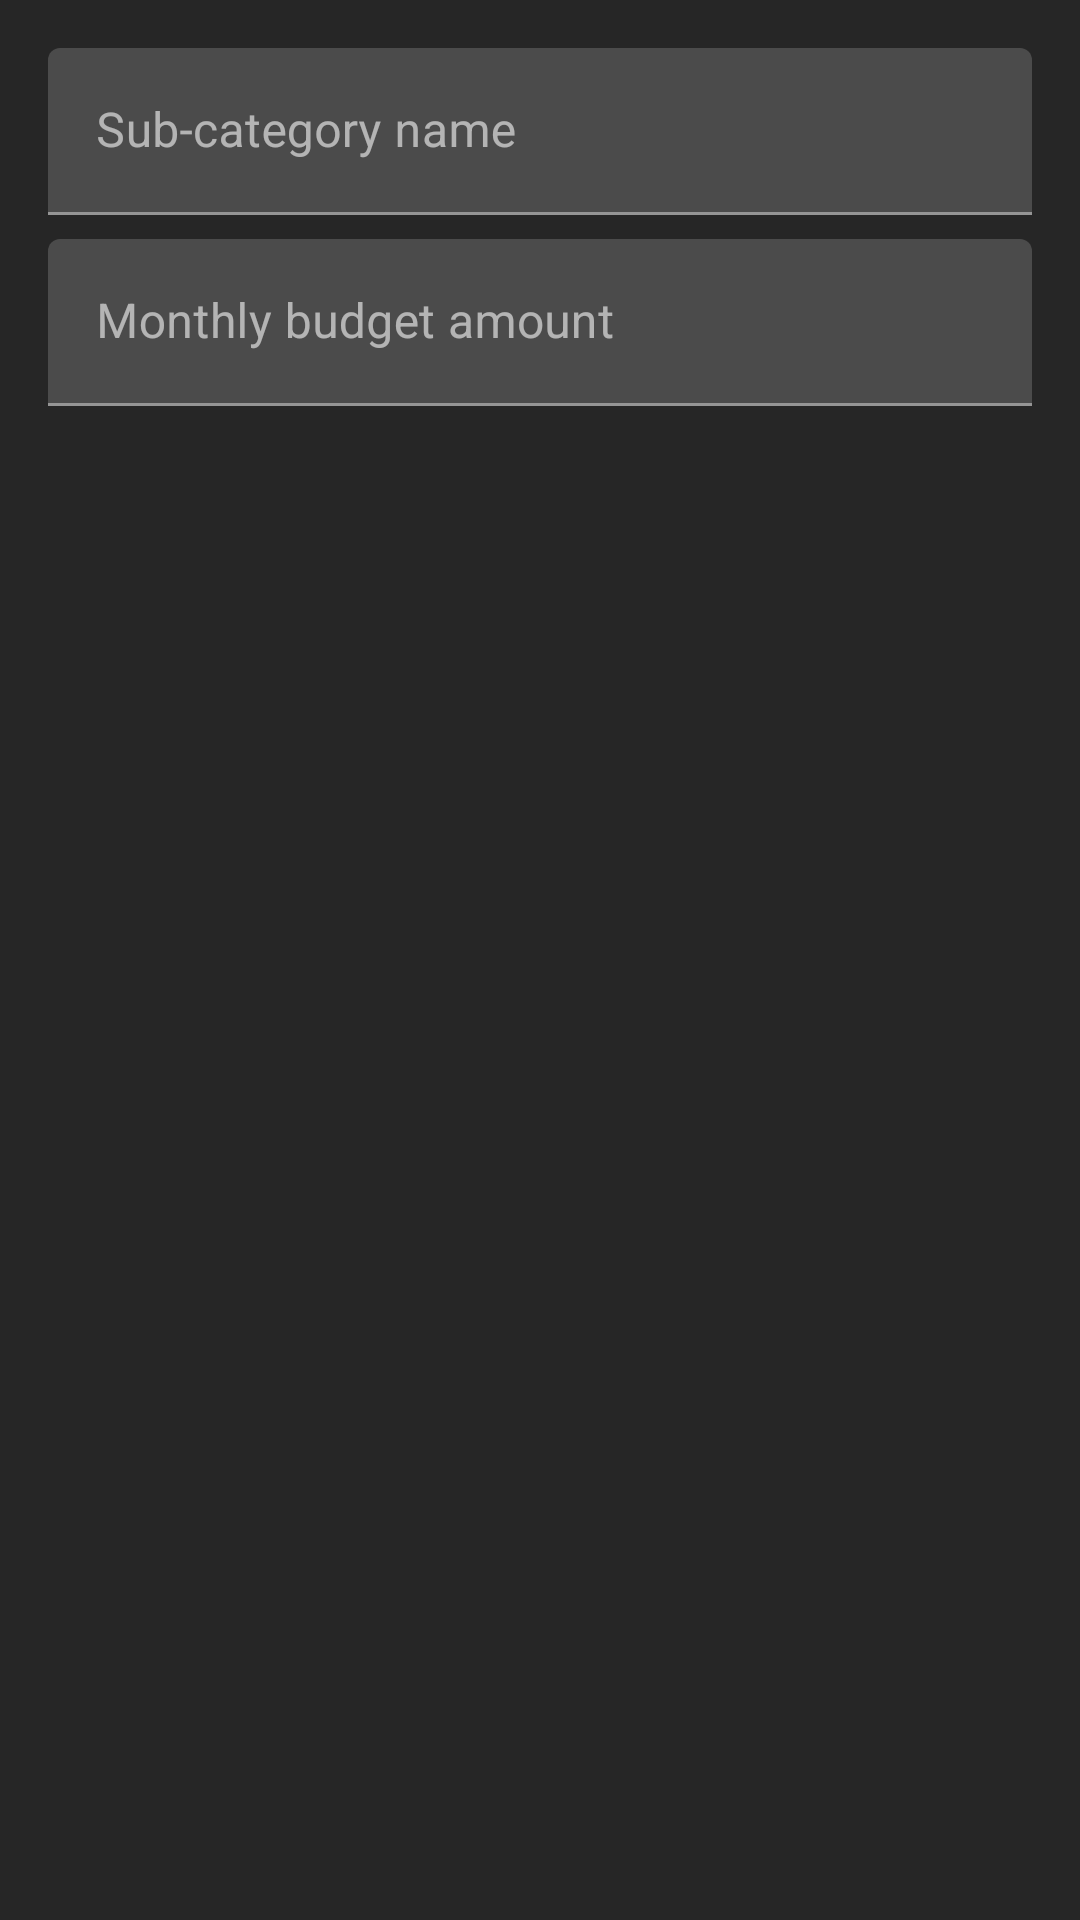

Reconstruct the res/layout file that produces this screen, plus the resources it refers to.
<!-- AndroidManifest.xml: application theme Theme.Inventory -->
<!-- res/layout/dialog_add_sub_category.xml -->
<?xml version="1.0" encoding="utf-8"?>
<LinearLayout xmlns:android="http://schemas.android.com/apk/res/android"
    android:layout_width="match_parent"
    android:layout_height="wrap_content"
    android:orientation="vertical"
    android:padding="16dp">

    <com.google.android.material.textfield.TextInputLayout
        android:layout_width="match_parent"
        android:layout_height="wrap_content"
        android:hint="Sub-category name">
        <com.google.android.material.textfield.TextInputEditText
            android:id="@+id/etName"
            android:layout_width="match_parent"
            android:layout_height="wrap_content" />
    </com.google.android.material.textfield.TextInputLayout>

    <com.google.android.material.textfield.TextInputLayout
        android:layout_width="match_parent"
        android:layout_height="wrap_content"
        android:hint="Monthly budget amount"
        android:layout_marginTop="8dp">
        <com.google.android.material.textfield.TextInputEditText
            android:id="@+id/etAmount"
            android:layout_width="match_parent"
            android:layout_height="wrap_content"
            android:inputType="numberDecimal" />
    </com.google.android.material.textfield.TextInputLayout>
</LinearLayout>
<!-- resources referenced by this layout -->
<resources>
  <style name="Theme.Inventory" parent="Theme.MaterialComponents.DayNight.NoActionBar">
          <item name="colorPrimary">@color/accent</item>
          <item name="colorPrimaryVariant">@color/accentNeutral</item>
          <item name="colorOnPrimary">@color/textPrimary</item>
          <item name="colorSecondary">@color/accentLight</item>
          <item name="colorSecondaryVariant">@color/neutralAccent</item>
          <item name="colorOnSecondary">@color/bgPrimary</item>
          <item name="colorSurface">@color/bgSecondary</item>
          <item name="colorOnSurface">@color/textPrimary</item>
          <item name="android:colorBackground">@color/bgPrimary</item>
          <item name="colorOnBackground">@color/textPrimary</item>
          <item name="colorError">@color/errorRed</item>
          <item name="android:textColorPrimary">@color/textPrimary</item>
          <item name="android:textColorSecondary">@color/textPrimary</item>
          <item name="colorControlNormal">@color/textPrimary</item>
          <item name="colorControlActivated">@color/accent</item>
          <item name="android:statusBarColor">@color/bgPrimary</item>
          <item name="android:navigationBarColor">@color/bgTertiary</item>
          <item name="android:windowOptOutEdgeToEdgeEnforcement">true</item>
      </style>
  <color name="accent">#e47e00</color>
  <color name="accentNeutral">#9c692a</color>
  <color name="textPrimary">#FAFAFA</color>
  <color name="accentLight">#eba753</color>
  <color name="neutralAccent">#715c43</color>
  <color name="bgPrimary">#262626</color>
  <color name="bgSecondary">#333333</color>
  <color name="errorRed">#dc2626</color>
  <color name="bgTertiary">#292929</color>
</resources>
